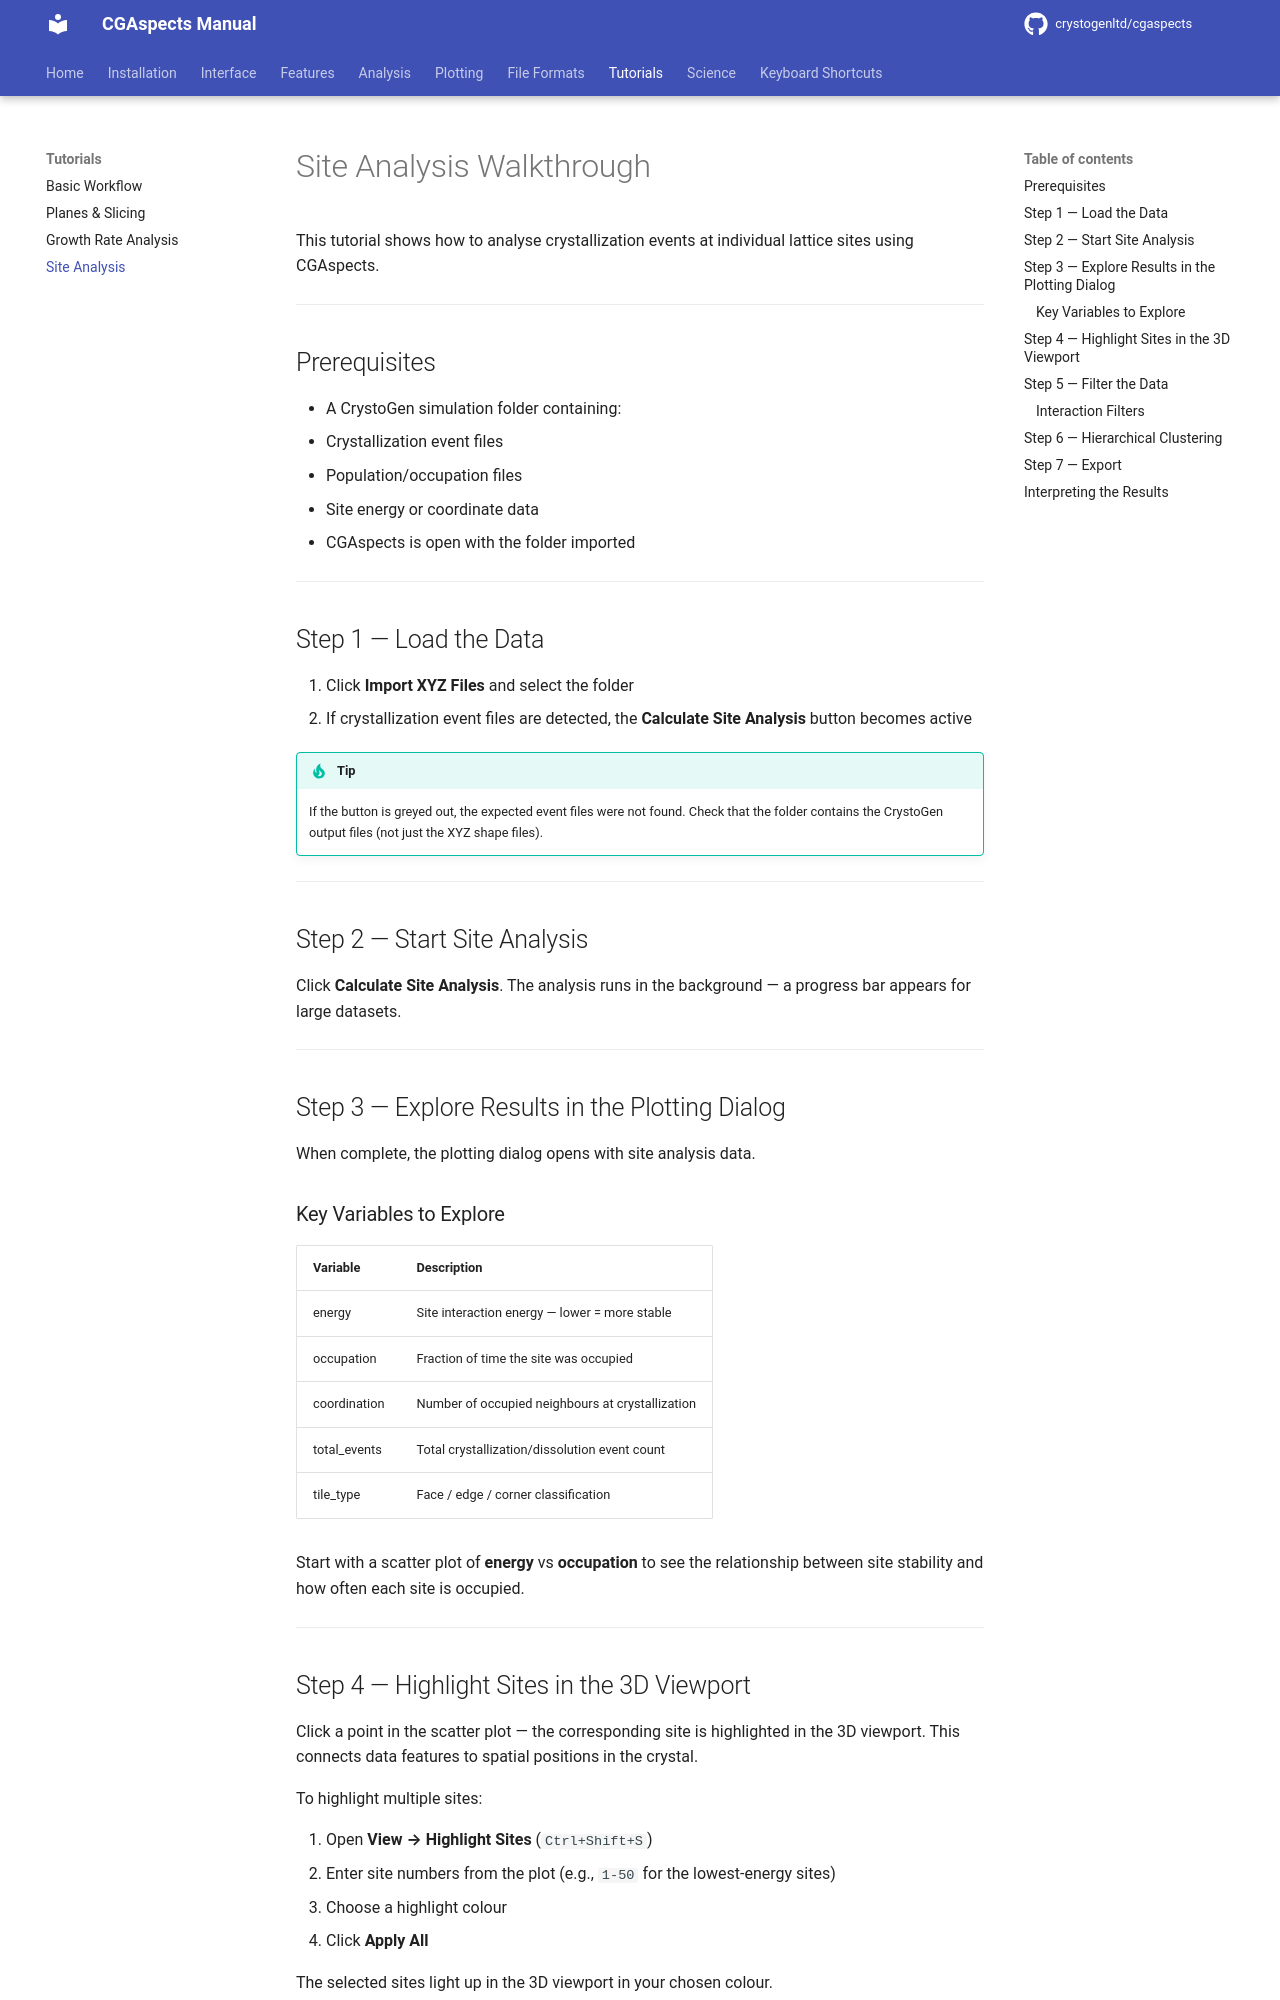

repository: CrystoGenLtd/cgaspects · page: tutorials/site-analysis-workflow/index.html · generator: mkdocs

# Site Analysis Walkthrough

This tutorial shows how to analyse crystallization events at individual lattice sites using CGAspects.

---

## Prerequisites

- A CrystoGen simulation folder containing:
  - Crystallization event files
  - Population/occupation files
  - Site energy or coordinate data
- CGAspects is open with the folder imported

---

## Step 1 — Load the Data

1. Click **Import XYZ Files** and select the folder
2. If crystallization event files are detected, the **Calculate Site Analysis** button becomes active

!!! tip
    If the button is greyed out, the expected event files were not found. Check that the folder contains the CrystoGen output files (not just the XYZ shape files).

---

## Step 2 — Start Site Analysis

Click **Calculate Site Analysis**. The analysis runs in the background — a progress bar appears for large datasets.

---

## Step 3 — Explore Results in the Plotting Dialog

When complete, the plotting dialog opens with site analysis data.

### Key Variables to Explore

| Variable | Description |
|----------|-------------|
| energy | Site interaction energy — lower = more stable |
| occupation | Fraction of time the site was occupied |
| coordination | Number of occupied neighbours at crystallization |
| total_events | Total crystallization/dissolution event count |
| tile_type | Face / edge / corner classification |

Start with a scatter plot of **energy** vs **occupation** to see the relationship between site stability and how often each site is occupied.

---

## Step 4 — Highlight Sites in the 3D Viewport

Click a point in the scatter plot — the corresponding site is highlighted in the 3D viewport. This connects data features to spatial positions in the crystal.

To highlight multiple sites:

1. Open **View → Highlight Sites** (`Ctrl+Shift+S`)
2. Enter site numbers from the plot (e.g., `1-50` for the lowest-energy sites)
3. Choose a highlight colour
4. Click **Apply All**

The selected sites light up in the 3D viewport in your chosen colour.

---
